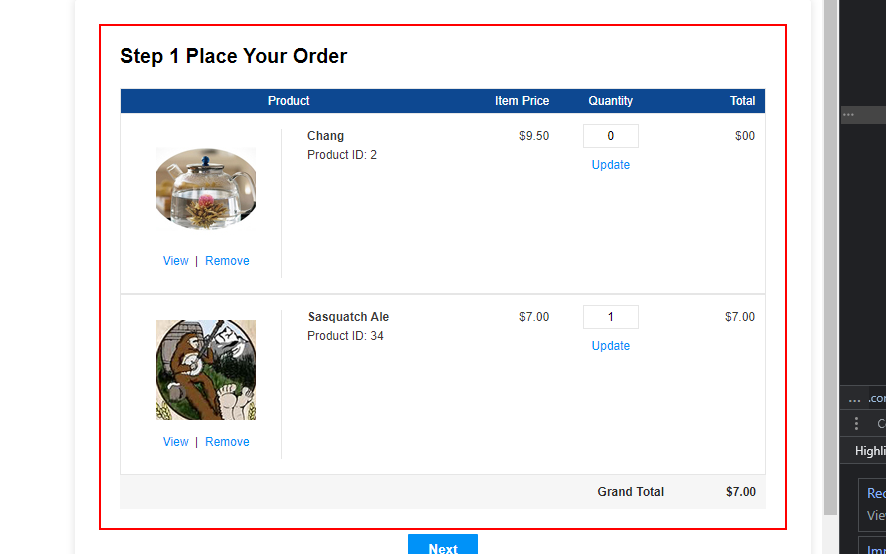
Task: P0 Instacart Service

Workflow: Set_Purchase_Amount

Step 1: find the element
